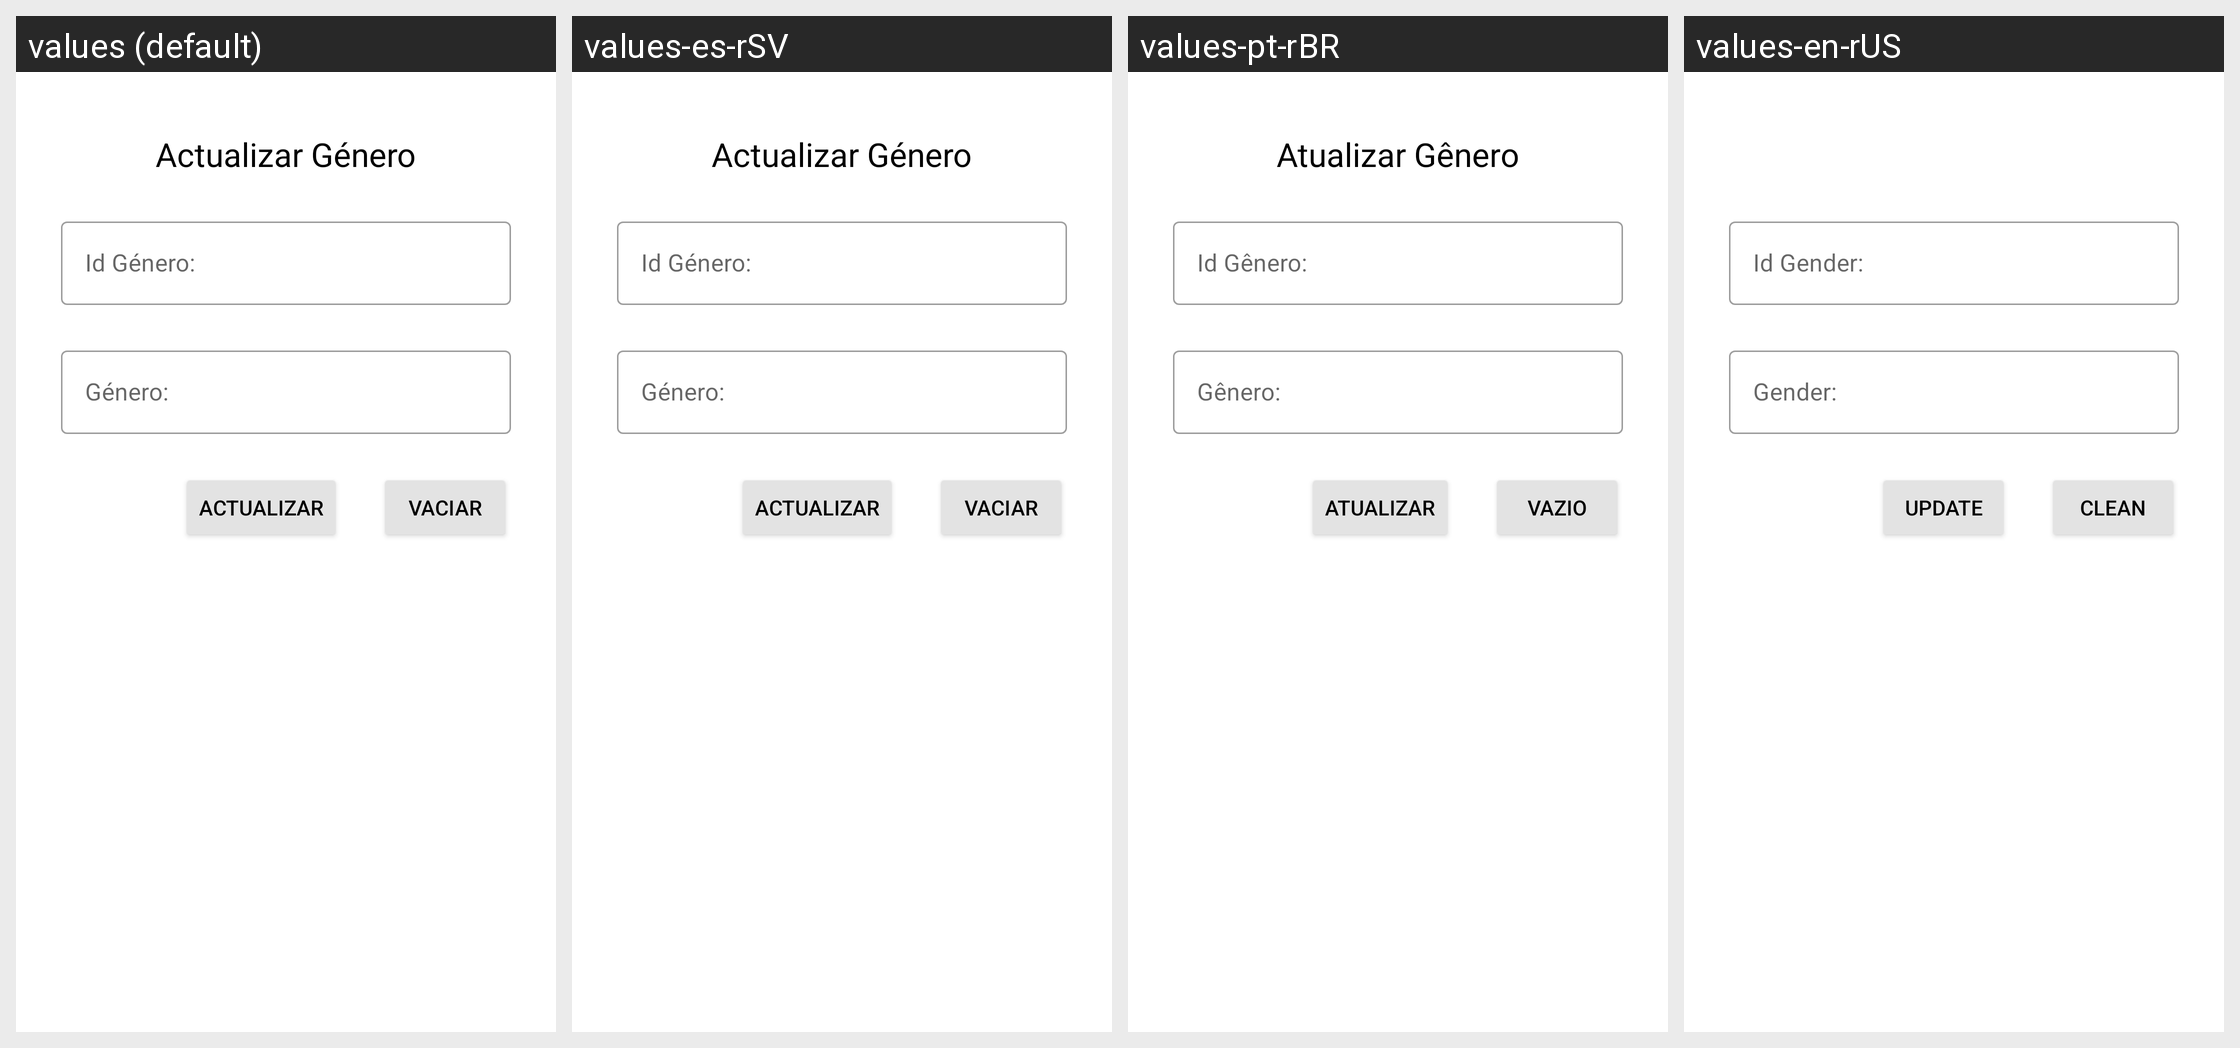

The Android screen above is rendered under several locales of the same app. Produce the string resources it draws, with the default and per-locale values.
Android screen res/layout/activity_genero_actualizar.xml rendered under 4 locales, left to right: values (default), values-es-rSV, values-pt-rBR, values-en-rUS. Device: Nexus 5 (rendered at 1080×1920; each locale shown at half size, 540×960, under a caption strip naming it); theme Theme.PolideportivoUES.
Strings drawn on this screen, with the default value and each locale's value (text and hints the layout hard-codes, and strings that could not be matched under every locale, appear in the picture but are not listed):

idGenero
  values: Id Género:
  values-es-rSV: Id Género:
  values-pt-rBR: Id Gênero:
  values-en-rUS: Id Gender:

genero
  values: Género:
  values-es-rSV: Género:
  values-pt-rBR: Gênero:
  values-en-rUS: Gender:

botonActualizar
  values: Actualizar
  values-es-rSV: Actualizar
  values-pt-rBR: Atualizar
  values-en-rUS: Update

botonVaciar
  values: Vaciar
  values-es-rSV: Vaciar
  values-pt-rBR: Vazio
  values-en-rUS: Clean
